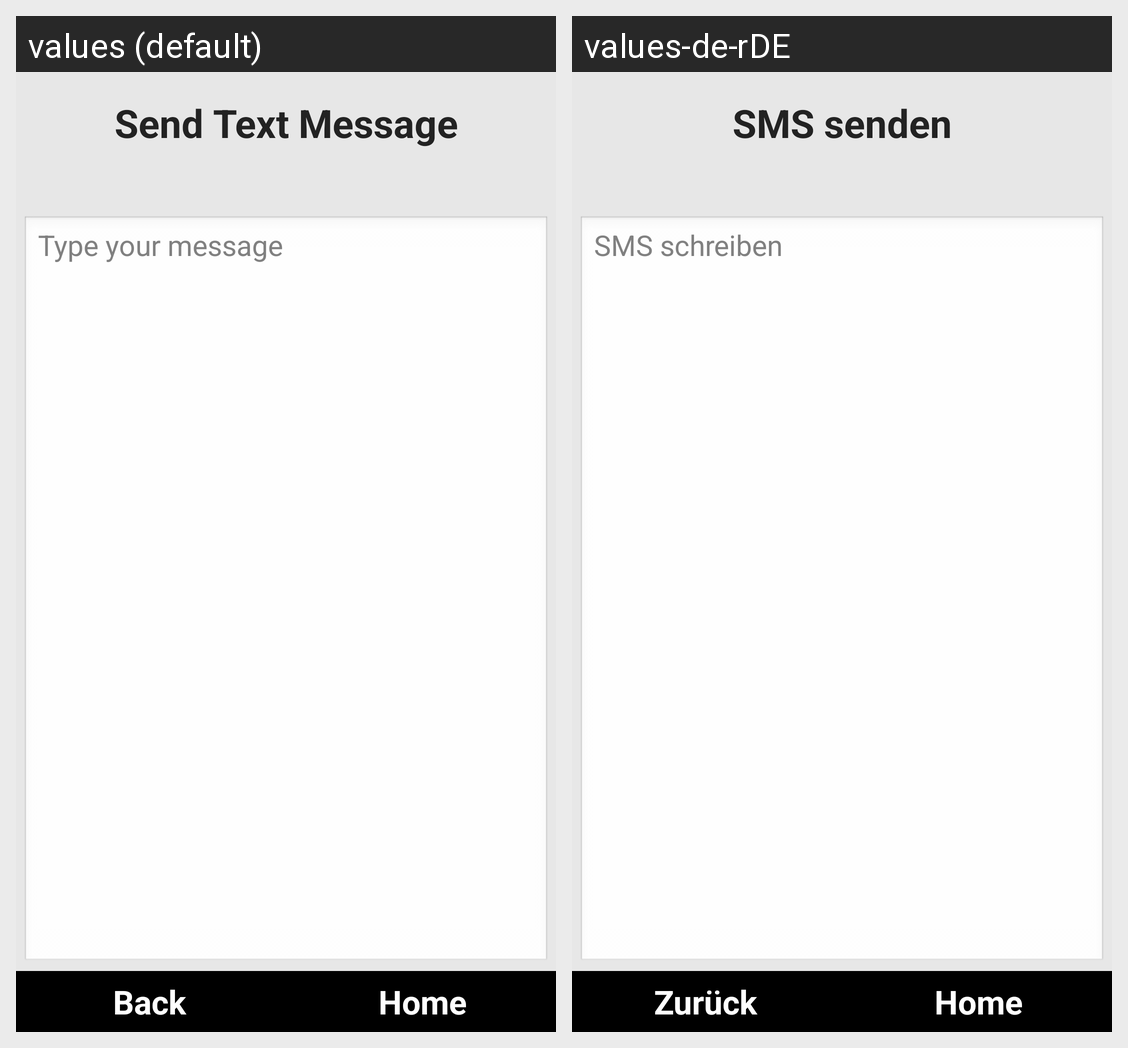

The Android screen above is rendered under two locales of the same app. Produce the string resources it draws, with the default and per-locale values.
Android screen res/layout/textmessages_composer.xml rendered under 2 locales, left to right: values (default), values-de-rDE. Device: Nexus 5 (rendered at 1080×1920; each locale shown at half size, 540×960, under a caption strip naming it); theme android:Theme.NoTitleBar.Fullscreen.
Strings drawn on this screen, with the default value and each locale's value (text and hints the layout hard-codes, and strings that could not be matched under every locale, appear in the picture but are not listed):

btnTextMsgsSend
  values: Send Text Message
  values-de-rDE: SMS senden

inputTextMsgsTypedMessage
  values: Type your message
  values-de-rDE: SMS schreiben

btnNavigationBack
  values: Back
  values-de-rDE: Zurück

btnNavigationHome
  values: Home
  values-de-rDE: Home
